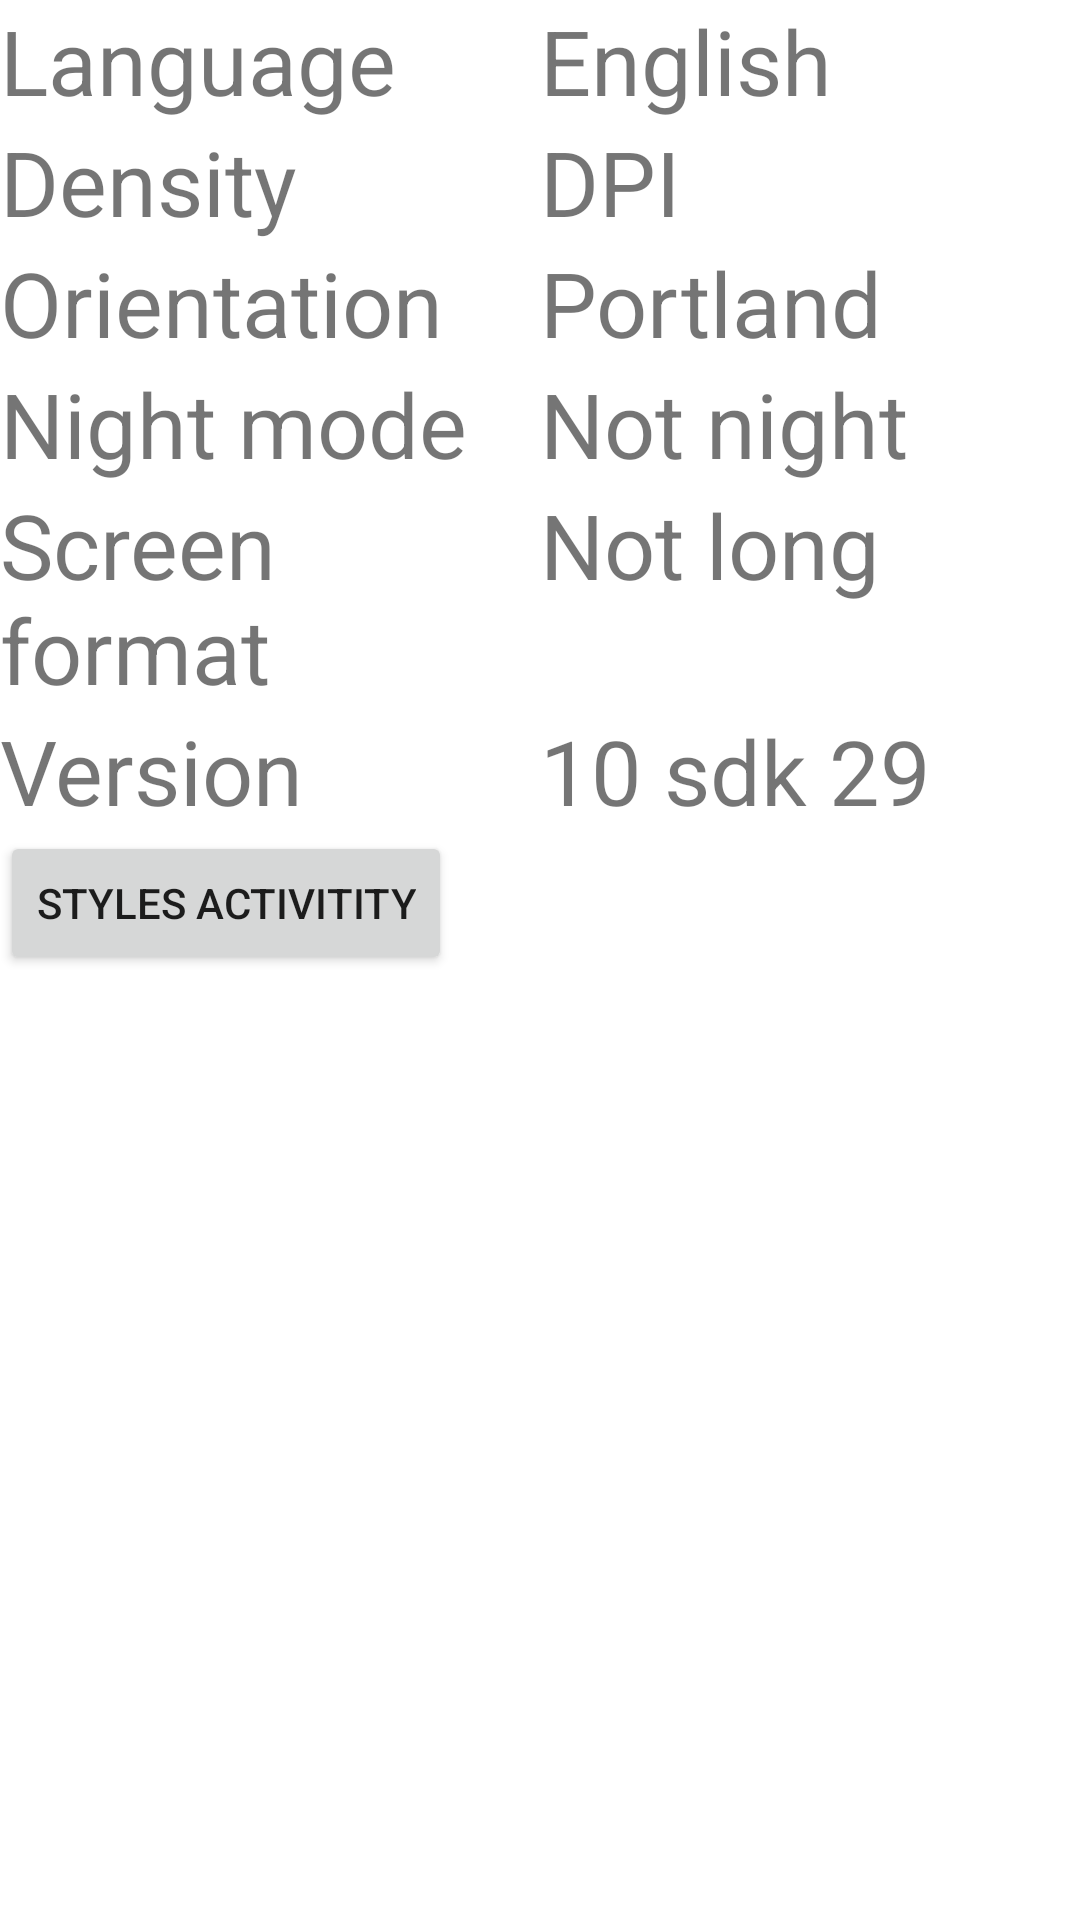

Write the Android layout XML for this screen, with the resource values it uses.
<!-- AndroidManifest.xml: application theme AppTheme -->
<!-- res/layout/activity_main.xml -->
<?xml version="1.0" encoding="utf-8"?>
<FrameLayout
    xmlns:android="http://schemas.android.com/apk/res/android"
    xmlns:app="http://schemas.android.com/apk/res-auto"
    xmlns:tools="http://schemas.android.com/tools"
    android:layout_width="match_parent"
    android:layout_height="match_parent"
    tools:context=".MainActivity">
    <TableLayout
        android:layout_width="match_parent"
        android:layout_height="wrap_content">

        <TableRow
            android:layout_width="match_parent"
            android:layout_height="match_parent">
            <TextView
                android:id="@+id/textVLang"
                android:layout_width="0sp"
                android:layout_height="wrap_content"
                android:layout_weight="1"
                android:text="@string/descriptionLanguage"
                android:textSize="@dimen/textSize" />
            <TextView
                android:id="@+id/textLang"
                android:layout_width="0sp"
                android:layout_height="wrap_content"
                android:layout_weight="1"
                android:text="@string/language"
                android:textSize="@dimen/textSize" />
        </TableRow>
        <TableRow
            android:layout_width="match_parent"
            android:layout_height="match_parent">
            <TextView
                android:id="@+id/textVDPI"
                android:layout_width="0sp"
                android:layout_height="wrap_content"
                android:layout_weight="1"
                android:text="@string/descriptionDensity"
                android:textSize="@dimen/textSize" />
            <TextView
                android:id="@+id/textDPI"
                android:layout_width="0sp"
                android:layout_height="wrap_content"
                android:layout_weight="1"
                android:text="@string/density"
                android:textSize="@dimen/textSize" />
        </TableRow>
        <TableRow
            android:layout_width="match_parent"
            android:layout_height="match_parent">
            <TextView
                android:id="@+id/textVOri"
                android:layout_width="0sp"
                android:layout_height="wrap_content"
                android:layout_weight="1"
                android:text="@string/descriptionOrientation"
                android:textSize="@dimen/textSize" />
            <TextView
                android:id="@+id/textOri"
                android:layout_width="0sp"
                android:layout_height="wrap_content"
                android:layout_weight="1"
                android:text="@string/orientation"
                android:textSize="@dimen/textSize" />
        </TableRow>
        <TableRow
            android:layout_width="match_parent"
            android:layout_height="match_parent">

            <TextView
                android:id="@+id/textVNight"
                android:layout_width="0sp"
                android:layout_height="wrap_content"
                android:layout_weight="1"
                android:text="@string/descriptionNight_mode"
                android:textSize="@dimen/textSize" />
            <TextView
                android:id="@+id/textNight"
                android:layout_width="0sp"
                android:layout_height="wrap_content"
                android:layout_weight="1"
                android:text="@string/night_mode"
                android:textSize="@dimen/textSize" />
        </TableRow>
        <TableRow
            android:layout_width="match_parent"
            android:layout_height="match_parent">
            <TextView
                android:id="@+id/textVScrenFormat"
                android:layout_width="0sp"
                android:layout_height="wrap_content"
                android:layout_weight="1"
                android:text="@string/descriptionScreen_format"
                android:textSize="@dimen/textSize" />
            <TextView
                android:id="@+id/textScreenFormat"
                android:layout_width="0sp"
                android:layout_height="wrap_content"
                android:layout_weight="1"
                android:text="@string/screen_format"
                android:textSize="@dimen/textSize" />
        </TableRow>
        <TableRow
            android:layout_width="match_parent"
            android:layout_height="match_parent">
            <TextView
                android:id="@+id/textVVersion"
                android:layout_width="0sp"
                android:layout_height="wrap_content"
                android:layout_weight="1"
                android:text="@string/descriptionVersion"
                android:textSize="@dimen/textSize" />
            <TextView
                android:id="@+id/textVer"
                android:layout_width="0sp"
                android:layout_height="wrap_content"
                android:layout_weight="1"
                android:text="@string/version"
                android:textSize="@dimen/textSize" />
        </TableRow>
        <TableRow
            android:layout_width="match_parent"
            android:layout_height="wrap_content" >
            <Button
                android:id="@+id/button_styles"
                android:layout_width="wrap_content"
                android:layout_height="wrap_content"
                android:text="Styles Activitity"/>
        </TableRow>
        <TableRow
            android:layout_width="match_parent"
            android:layout_height="wrap_content" >
            <androidx.appcompat.widget.AppCompatImageView
                android:id="@+id/imageView"
                android:layout_width="150dp"
                android:layout_height="150dp" />
        </TableRow>
        <TableRow
            android:layout_width="match_parent"
            android:layout_height="wrap_content">
            <include
                layout="@layout/android_versions"
                android:layout_width="match_parent"
                android:layout_height="wrap_content"
                android:layout_weight="1" />
        </TableRow>
    </TableLayout>

</FrameLayout>
<!-- res/layout/android_versions.xml (included above) -->
<?xml version="1.0" encoding="utf-8"?>
<androidx.core.widget.NestedScrollView
    xmlns:android="http://schemas.android.com/apk/res/android"
    android:layout_width="match_parent"
    android:layout_height="wrap_content">
    <LinearLayout
        android:id="@+id/layoutList"
        android:layout_width="match_parent"
        android:layout_height="wrap_content"
        android:orientation="vertical"/>
</androidx.core.widget.NestedScrollView>
<!-- resources referenced by this layout -->
<resources>
  <dimen name="textSize">30sp</dimen>
  <string name="density" tools:ignore="MissingTranslation">DPI</string>
  <string name="descriptionDensity">Density</string>
  <string name="descriptionLanguage">Language</string>
  <string name="descriptionNight_mode">Night mode</string>
  <string name="descriptionOrientation">Orientation</string>
  <string name="descriptionScreen_format">Screen format</string>
  <string name="descriptionVersion">Version</string>
  <string name="language">English</string>
  <string name="night_mode">Not night</string>
  <string name="orientation">Portland</string>
  <string name="screen_format">Not long</string>
  <string name="version" tools:ignore="MissingTranslation">Any</string>
  <style name="AppTheme" parent="Theme.MaterialComponents.Light.DarkActionBar">
          
          <item name="colorPrimary">@color/purple_500</item>
          <item name="colorPrimaryVariant">@color/purple_700</item>
          <item name="colorOnPrimary">@color/white</item>
          
          <item name="colorSecondary">@color/teal_200</item>
          <item name="colorSecondaryVariant">@color/teal_700</item>
          <item name="colorOnSecondary">@color/black</item>
          
          <item name="android:statusBarColor" tools:targetApi="l">?attr/colorPrimaryVariant</item>
          
      </style>
  <!-- not gathered from this repository: default colours our renderer supplied (Android Studio template values) -->
  <color name="purple_500">#FF6200EE</color>
  <color name="purple_700">#FF3700B3</color>
  <color name="teal_200">#FF03DAC5</color>
  <color name="teal_700">#FF018786</color>
  <color name="black">#FF000000</color>
  <color name="white">#FFFFFFFF</color>
</resources>
